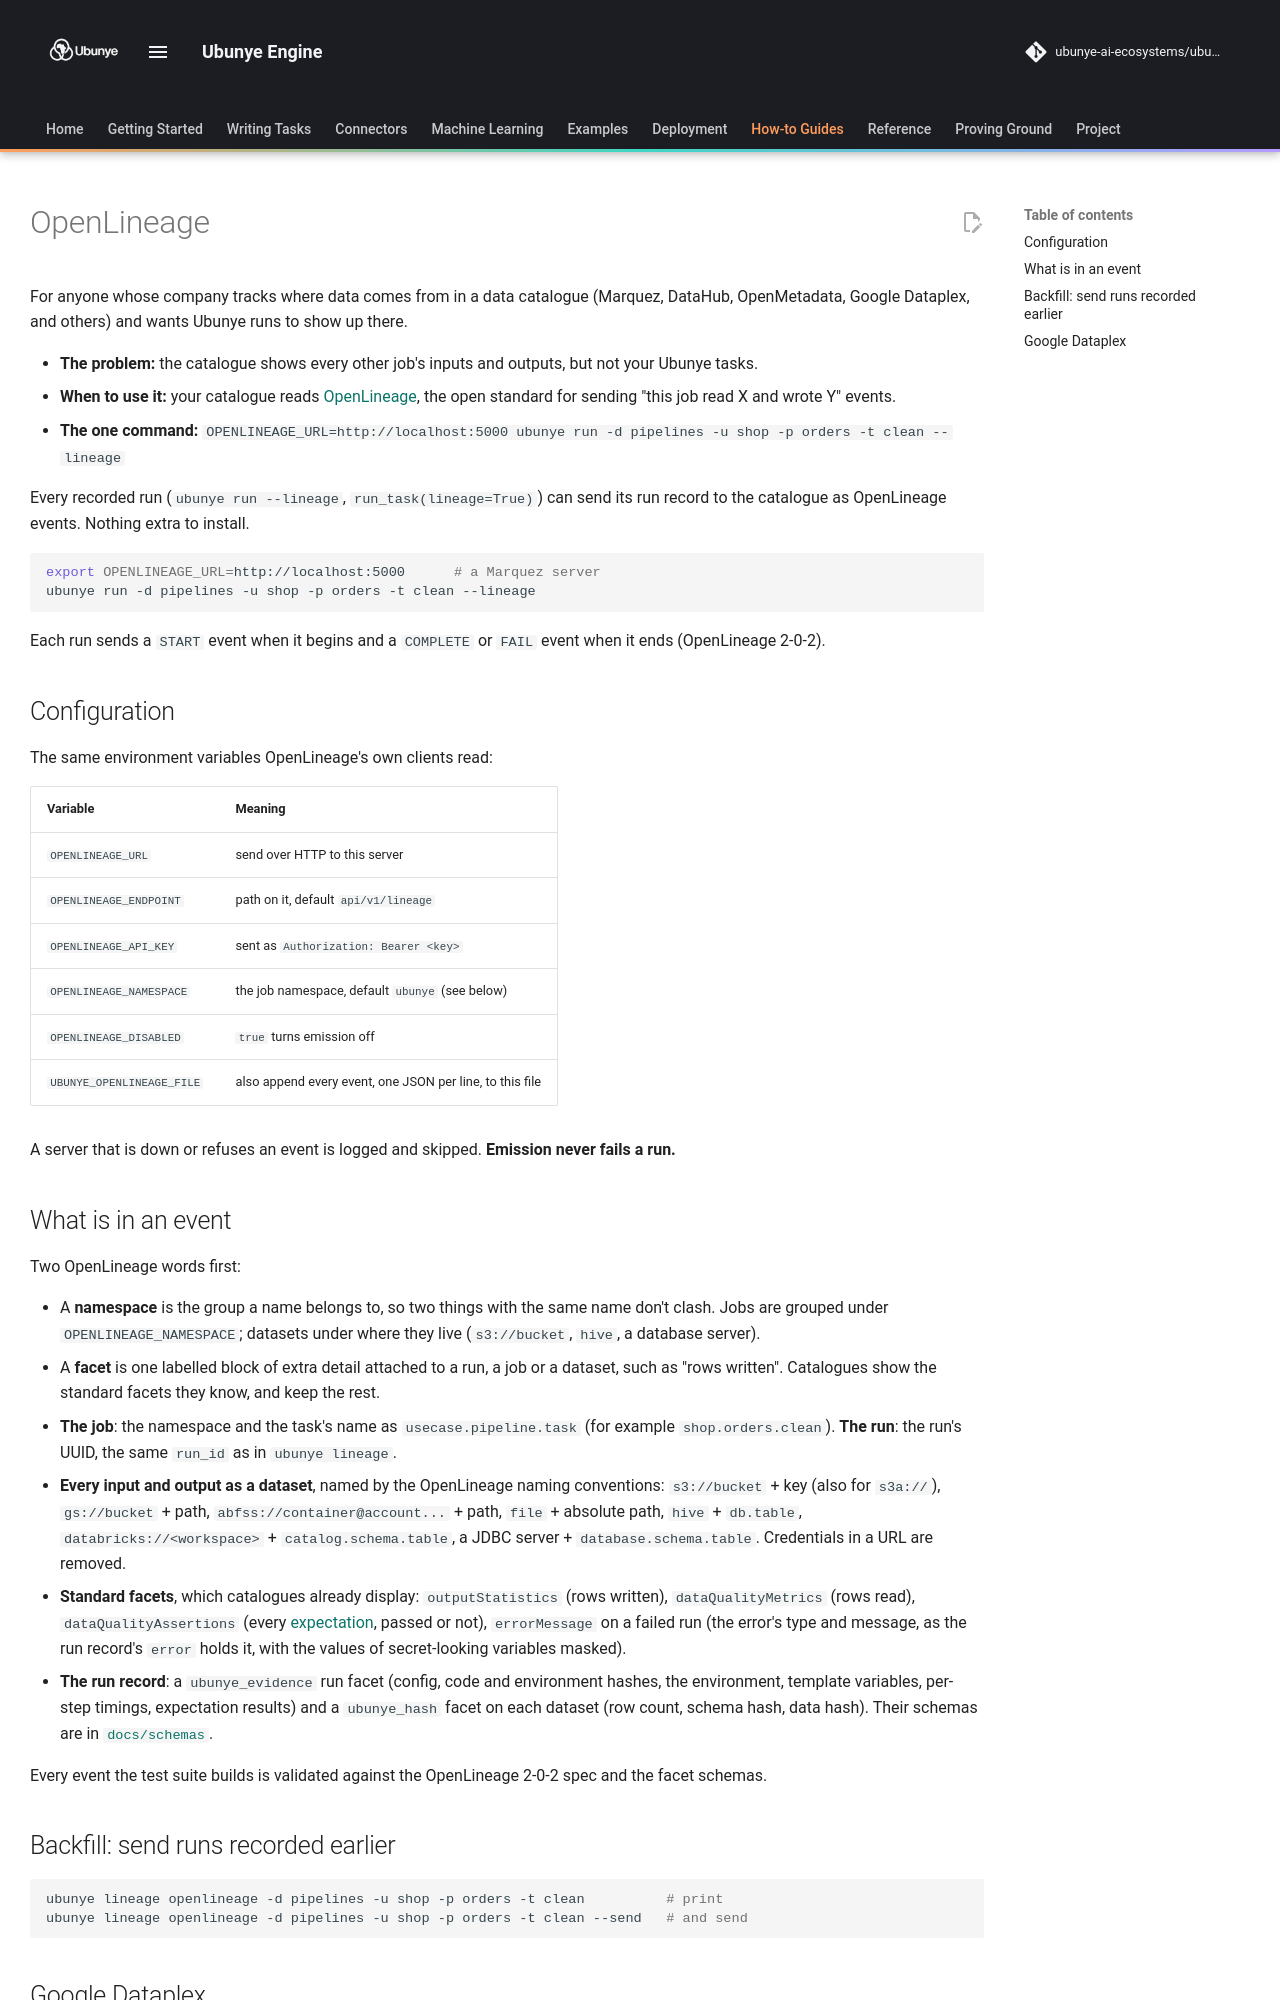

repository: ubunye-ai-ecosystems/ubunye_engine · page: patterns/openlineage/index.html · generator: mkdocs

# OpenLineage

For anyone whose company tracks where data comes from in a data catalogue
(Marquez, DataHub, OpenMetadata, Google Dataplex, and others) and wants Ubunye
runs to show up there.

- **The problem:** the catalogue shows every other job's inputs and outputs, but
  not your Ubunye tasks.
- **When to use it:** your catalogue reads [OpenLineage](https://openlineage.io),
  the open standard for sending "this job read X and wrote Y" events.
- **The one command:** `OPENLINEAGE_URL=http://localhost:5000 ubunye run -d pipelines -u shop -p orders -t clean --lineage`

Every recorded run (`ubunye run --lineage`, `run_task(lineage=True)`) can send
its run record to the catalogue as OpenLineage events. Nothing extra to install.

```bash
export OPENLINEAGE_URL=http://localhost:5000      # a Marquez server
ubunye run -d pipelines -u shop -p orders -t clean --lineage
```

Each run sends a `START` event when it begins and a `COMPLETE` or `FAIL` event
when it ends (OpenLineage 2-0-2).

## Configuration

The same environment variables OpenLineage's own clients read:

| Variable | Meaning |
|---|---|
| `OPENLINEAGE_URL` | send over HTTP to this server |
| `OPENLINEAGE_ENDPOINT` | path on it, default `api/v1/lineage` |
| `OPENLINEAGE_API_KEY` | sent as `Authorization: Bearer <key>` |
| `OPENLINEAGE_NAMESPACE` | the job namespace, default `ubunye` (see below) |
| `OPENLINEAGE_DISABLED` | `true` turns emission off |
| `UBUNYE_OPENLINEAGE_FILE` | also append every event, one JSON per line, to this file |

A server that is down or refuses an event is logged and skipped. **Emission
never fails a run.**

## What is in an event

Two OpenLineage words first:

- A **namespace** is the group a name belongs to, so two things with the same
  name don't clash. Jobs are grouped under `OPENLINEAGE_NAMESPACE`; datasets under
  where they live (`s3://bucket`, `hive`, a database server).
- A **facet** is one labelled block of extra detail attached to a run, a job or a
  dataset, such as "rows written". Catalogues show the standard facets they know,
  and keep the rest.

- **The job**: the namespace and the task's name as `usecase.pipeline.task`
  (for example `shop.orders.clean`). **The run**: the run's UUID,
  the same `run_id` as in `ubunye lineage`.
- **Every input and output as a dataset**, named by the OpenLineage naming
  conventions: `s3://bucket` + key (also for `s3a://`), `gs://bucket` + path,
  `abfss://container@account...` + path, `file` + absolute path, `hive` +
  `db.table`, `databricks://<workspace>` + `catalog.schema.table`, a JDBC server +
  `database.schema.table`. Credentials in a URL are removed.
- **Standard facets**, which catalogues already display: `outputStatistics` (rows
  written), `dataQualityMetrics` (rows read), `dataQualityAssertions` (every
  [expectation](../config/expectations.md), passed or not), `errorMessage` on a
  failed run (the error's type and message, as the run record's `error` holds it,
  with the values of secret-looking variables masked).
- **The run record**: a `ubunye_evidence` run facet (config, code and environment
  hashes, the environment, template variables, per-step timings, expectation
  results) and a `ubunye_hash` facet on each dataset (row count, schema hash,
  data hash). Their schemas are in [`docs/schemas`](https://github.com/ubunye-ai-ecosystems/ubunye_engine/tree/main/docs/schemas).

Every event the test suite builds is validated against the OpenLineage 2-0-2 spec
and the facet schemas.
